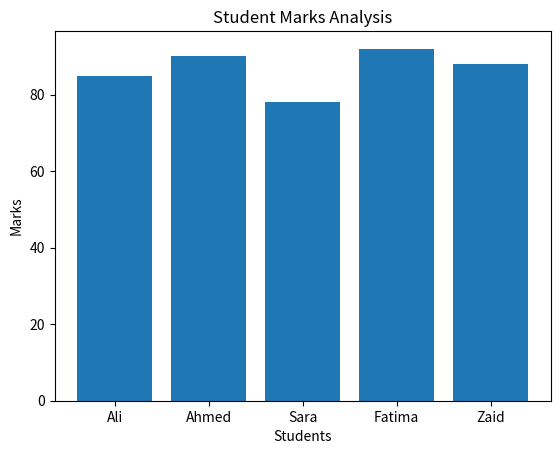

This chart was generated by the following Python code:
import matplotlib.pyplot as plt

names = ["Ali", "Ahmed", "Sara", "Fatima", "Zaid"]
marks = [85, 90, 78, 92, 88]

plt.bar(names, marks)
plt.title("Student Marks Analysis")
plt.xlabel("Students")
plt.ylabel("Marks")
plt.show()
